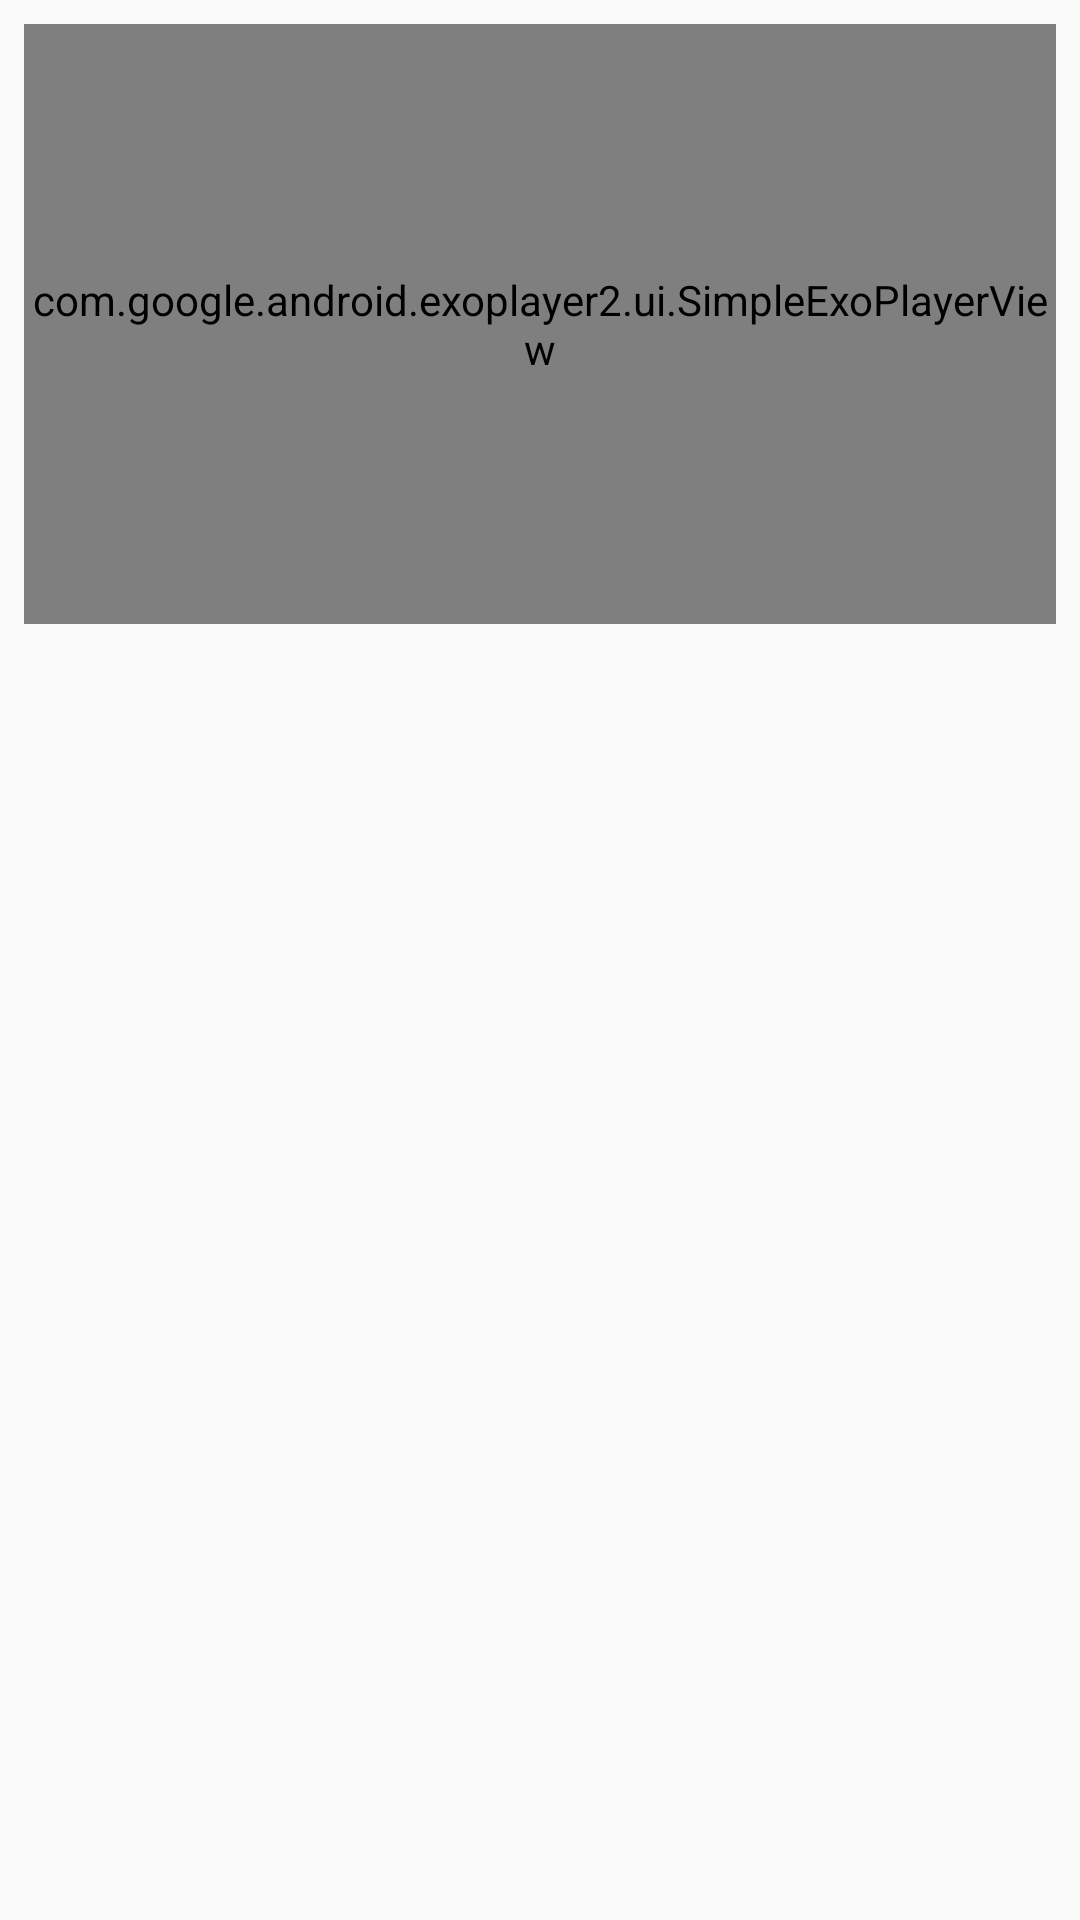

Here is an Android app screen rendered from its layout file. Give the layout XML and the strings, colors and styles it references.
<!-- AndroidManifest.xml: application theme AppTheme -->
<!-- res/layout/activity_recipe_step.xml -->
<?xml version="1.0" encoding="utf-8"?>
<LinearLayout xmlns:android="http://schemas.android.com/apk/res/android"
    xmlns:app="http://schemas.android.com/apk/res-auto"
    xmlns:tools="http://schemas.android.com/tools"
    android:layout_width="match_parent"
    android:layout_height="match_parent"
    android:orientation="vertical">

    <LinearLayout
        android:id="@+id/media_frame"
        android:layout_width="match_parent"
        android:layout_height="wrap_content"
        android:orientation="vertical"
        android:padding="8dp"
        android:visibility="visible">

        <com.google.android.exoplayer2.ui.SimpleExoPlayerView
            android:id="@+id/player"
            android:layout_width="match_parent"
            android:layout_height="@dimen/player_height"
            android:background="@android:color/black"
            android:visibility="visible"
            app:hide_on_touch="true"
            app:resize_mode="fit"
            app:show_timeout="3000" />

        <ImageView
            android:id="@+id/thumbnail"
            android:layout_width="match_parent"
            android:layout_height="@dimen/player_height"
            android:contentDescription="@string/step_image"
            android:scaleType="centerCrop"
            android:visibility="gone" />

    </LinearLayout>

    <TextView
        android:id="@+id/step_detail"
        android:layout_width="match_parent"
        android:layout_height="wrap_content"
        android:layout_margin="@dimen/text_margin"
        android:layout_weight="1"
        android:textIsSelectable="true"
        android:textSize="@dimen/material_text_subhead"
        tools:text="@string/steps_title" />

</LinearLayout>
<!-- resources referenced by this layout -->
<resources>
  <dimen name="material_text_subhead">16sp</dimen>
  <dimen name="player_height">200dp</dimen>
  <dimen name="text_margin">16dp</dimen>
  <string name="step_image">Step image</string>
  <string name="steps_title">Steps</string>
  <style name="AppTheme" parent="Theme.AppCompat.Light.DarkActionBar">
          
          <item name="colorPrimary">@color/primary</item>
          <item name="colorPrimaryDark">@color/primary_dark</item>
          <item name="colorAccent">@color/accent</item>
      </style>
  <color name="primary">#03a9f4</color>
  <color name="primary_dark">#0288D1</color>
  <color name="accent">#FF5252</color>
</resources>
